Run: headless pygame with SDL's dummy video driver; simulated clock (each Clock.tick advances the game by its frame time, no real sleeping); random seed 0; keys injected as events and as key.get_pressed() state; no mouse input.
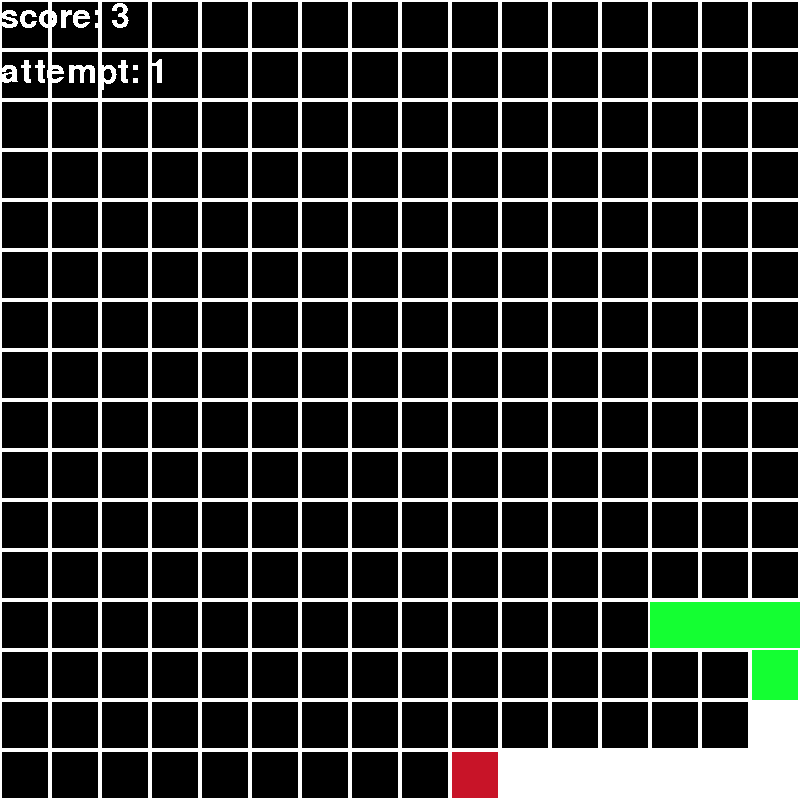
Frame 1 of 4 · flips 1–60 · no input
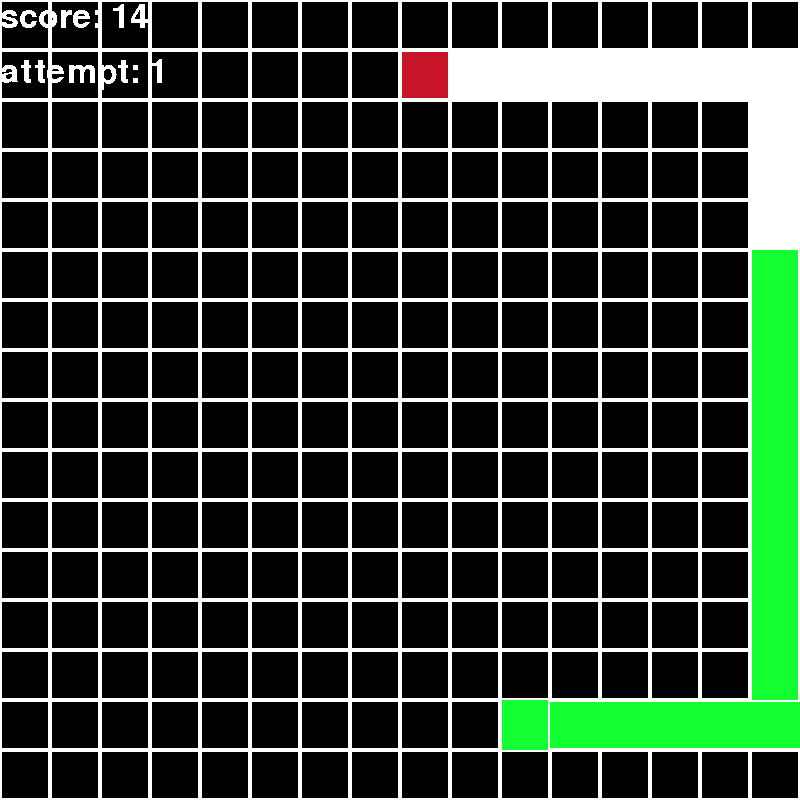
Frame 2 of 4 · flips 61–180 · tapped SPACE, RETURN · held RIGHT (→), D
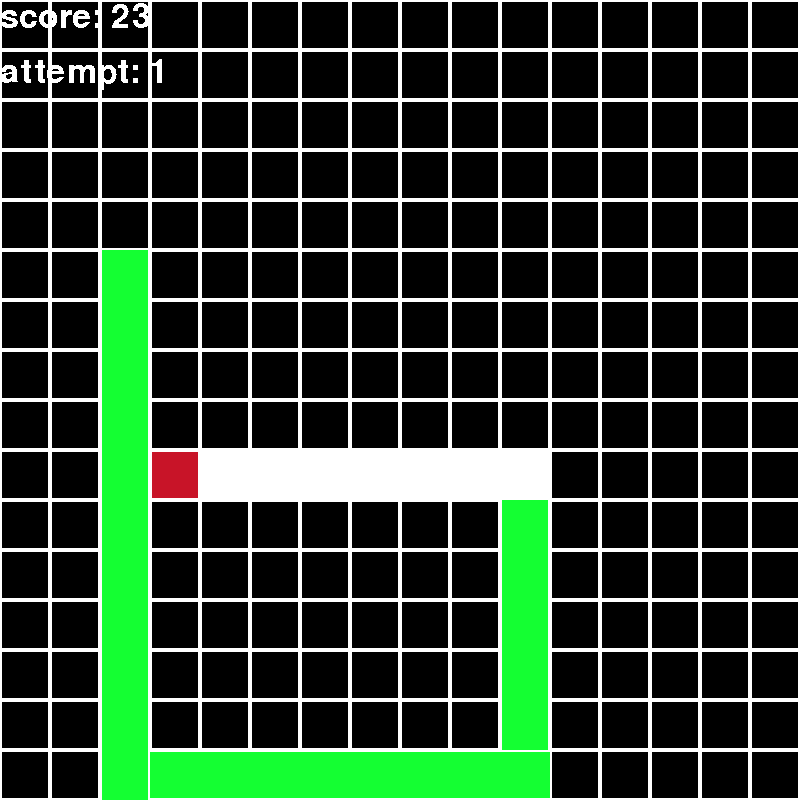
Frame 3 of 4 · flips 181–300 · held DOWN (↓), S
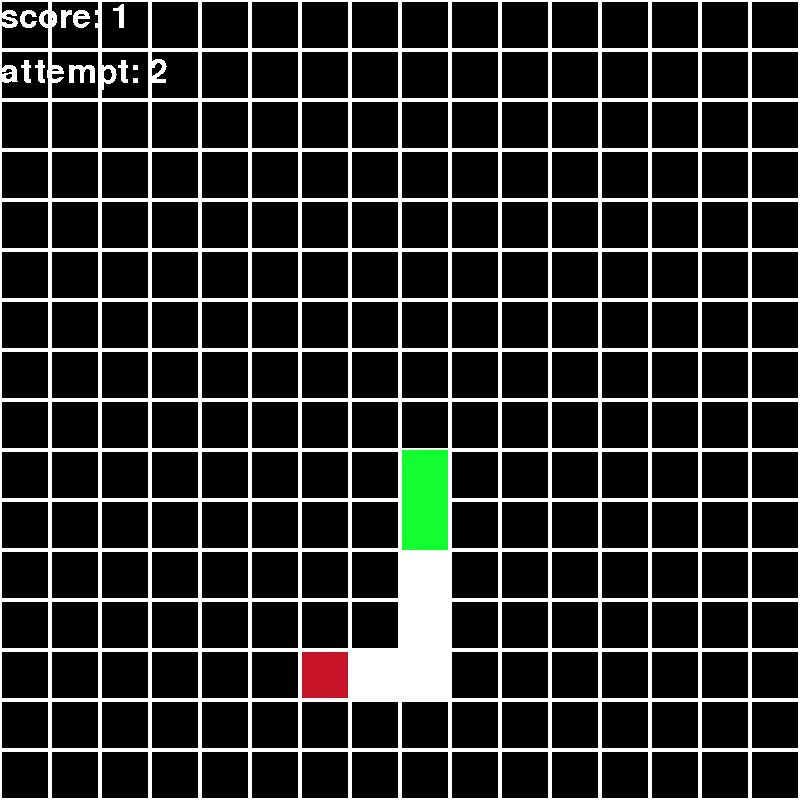
Frame 4 of 4 · flips 301–420 · held LEFT (←), A, UP (↑), W

The pygame program that drew these frames:

import pygame
from collections import deque
import random

moves = {"left": [-1,0],
		 "right":[1, 0],
		 "up":   [0,-1],
		 "down": [0, 1]}

class BruteForce:
	def __init__(self, game_h, game_w, x, y):
		self.game_h = game_h
		self.game_w = game_w
		self.x = 0
		self.y = 0
		
		self.generator = self.move()
		while self.x != x or self.y != y:
			next(self.generator)
		

	def move(self):
		while True:
			self.x += 1
			yield "right"
			for i in range(self.game_w//2 - 1):

				for j in range(self.game_h-2):
					self.y += 1
					yield "down"
				self.x += 1
				yield "right"
				for j in range(self.game_h-2):
					self.y -= 1
					yield "up"
				
				self.x += 1
				yield "right"

			for i in range(self.game_h-1):
				self.y += 1
				yield "down"
			for i in range(self.game_w-1):
				self.x -= 1
				yield "left"
			for i in range(self.game_h-1):
				self.y -= 1
				yield "up"



class BFS:
	def __init__(self, game_h, game_w, x, y):
		self.game_h = game_h
		self.game_w = game_w
		self.x = x
		self.y = y

	def find_vertex(self, x, y):
		q = deque([[x,y]])
		used = [[False] * self.game_w for _ in range(self.game_h)] # visited vertecies
		self.p = [[0] * self.game_w for _ in range(self.game_h)]
		
		used[x][y] = True
		self.p[x][y] = [-1,-1,-1]
		while q:
			c_x, c_y = q.popleft()
			for dx, dy, move in [[0,1, "down"],[0,-1, "up"],[1,0, "right"],[-1,0, "left"]]:
				if (0 <= c_x + dx < self.game_h) and (0 <= c_y + dy < self.game_w):
					if board[c_x+dx][c_y+dy] == 2: #Found food
						
						#self.x = c_x + dx
						#self.y = c_y + dy					
						self.target = [c_x+dx, c_y+dy, move]
						self.p[c_x+dx][c_y+dy] = [c_x, c_y, move]
						return
					if board[c_x+dx][c_y+dy] == 0: #Empty cell
						if used[c_x+dx][c_y+dy] == False: #And not visited
							used[c_x+dx][c_y+dy] = True 
							q.append([c_x+dx, c_y+dy])
							self.p[c_x+dx][c_y+dy] = [c_x, c_y, move]



	def find_path(self):
		self.find_vertex(self.x, self.y)
		path = []

		x, y, move = self.target
		while True:


			path.append([x,y])
			prev = self.p[x][y]
			if prev == [-1,-1,-1]:
				break
			elif prev == 0:
				return "No path", []
			else:
				x, y, move = prev
		
		

		self.x += moves[move][0]
		self.y += moves[move][1]

		return move, path





pygame.init()
pygame.font.init()


HEIGHT, WIDTH = 800, 800 
SIZE_OF_BLOCK = 50

SNAKE_COLOR = (20, 255, 50)
FOOD_COLOR = (200, 20, 40)
WHITE = (255, 255, 255)

game_h = HEIGHT // SIZE_OF_BLOCK
game_w = WIDTH // SIZE_OF_BLOCK

#The game is 16x16 (each block is 50x50 px)

screen = pygame.display.set_mode((HEIGHT, WIDTH))

def print_str(string, x, y, font_size, color):
	myfont = pygame.font.SysFont('Comic Sans MS', font_size)
	textsurface = myfont.render(string, False, color)
	screen.blit(textsurface,(x,y))

def draw_a_block(x, y, type_of_block,color, size):
	#Scaling
	shell = size // 25
	x *= size
	y *= size
	if type_of_block == "lying":
		y += shell
		pygame.draw.rect(screen, color, [x, y, size, size - shell*2])
	elif type_of_block == "standing":
		x += shell
		pygame.draw.rect(screen, color, [x, y, size - shell*2, size])
	else:
		x += shell
		y += shell
		pygame.draw.rect(screen, color, [x, y, size - shell*2, size - shell*2])






"""
0 - empty block
1 - snake
2 - food
"""

class Snake:
	def __init__(self, x, y):
		self.body = deque([[x, y, "standing"]])
		self.next = "right"
		board[x][y] = 1


	def move_head(self):
		
		x, y, _ = self.body[0]

		if self.next == "right":
			dx, dy = 1, 0
			type_of_block = "lying"
		elif self.next == "left":
			dx, dy = -1, 0
			type_of_block = "lying"
		elif self.next == "up":
			dx, dy = 0, -1
			type_of_block = "standing"
		else:
			dx, dy = 0, 1
			type_of_block = "standing"

		self.body.appendleft([x+dx, y+dy, type_of_block])
		
		if (x+dx < 0 or game_h <= x+dx) or \
			(y+dy < 0 or game_w <= y+dy) or \
			 board[x+dx][y+dy] == 1:
			#Game over
			return 1

		elif board[x+dx][y+dy] == 0:
			#Nothing
			self.pop_tail()
			board[x+dx][y+dy] = 1
			return 0
		else:
			#Food
			board[x+dx][y+dy] = 1
			return 2



	def pop_tail(self):
		x, y, _ = self.body.pop()
		board[x][y] = 0


def spawn_food():
	x, y = random.randint(0, game_h-1), random.randint(0, game_w-1)
	while board[x][y] != 0:
		x, y = random.randint(0, game_h-1), random.randint(0, game_w-1)
	board[x][y] = 2
	return x, y









attempt = 0
while True:
	attempt += 1
	board = [[0] * game_h for _ in range(game_w)]
	for i in board:
		print(i)
	snake = Snake(0, 0)
	food = spawn_food()

	#### Solution algorithims:
	#1) Brute force
	bf = BruteForce(game_h, game_w, snake.body[0][0], snake.body[0][1])
	#2) BFS
	bfs = BFS(game_h, game_w, snake.body[0][0], snake.body[0][1])

	
	### GAMELOOP
	running = True
	score = 0
	clock = pygame.time.Clock()
	next_move = "right"
	path = []
	while running:




			#Controlling snake manually
		for event in pygame.event.get():
			if event.type == pygame.QUIT:
				running = False

			#Button pressed
			if event.type == pygame.KEYDOWN:
				if event.key == pygame.K_LEFT:
					if snake.next in ["up", "down"]:
						next_move = "left"
				elif event.key == pygame.K_RIGHT:
					if snake.next in ["up", "down"]:
						next_move = "right"
				elif event.key == pygame.K_UP:
					if snake.next in ["left", "right"]:
						next_move = "up"
				elif event.key == pygame.K_DOWN:
					if snake.next in ["left", "right"]:
						next_move = "down"
		#########
		#Here we can control snake with algorithms:
		#1)Brute force:
		#next_move = next(bf.generator)
		#2)BFS
		next_move, path = bfs.find_path()
		if next_move == "No path":
			running = False

		



		#Moving snake
		snake.next = next_move
		reward = snake.move_head()


		#Rewaring snake
		if reward == 2:
			score += 1
			food = spawn_food()
		elif reward == 1:
			#print_str("Game Over", 165, 350, 120, WHITE)

			pygame.display.update()
			pygame.time.wait(1000)
			running = False


		######## VISUAL PART
		# Drawing stuff:
		screen.fill((255, 255, 255))
		for i in range(game_h):
			for j in range(game_w):
				draw_a_block(i, j, "empty", (0,0,0), SIZE_OF_BLOCK)

		for block in path[:-1]:
			draw_a_block(*block, "path", WHITE, SIZE_OF_BLOCK)

		for block in snake.body:
			draw_a_block(*block, SNAKE_COLOR, SIZE_OF_BLOCK)
		draw_a_block(*food, "food", FOOD_COLOR, SIZE_OF_BLOCK)

		print_str("score: " + str(score), 0, 0, 50, WHITE)
		print_str("attempt: " + str(attempt), 0, 55, 50, WHITE)

		pygame.display.update()

		clock.tick(90)
		####################










	
#Todo
"""
1) Angle parts of snake drawings
2) Brute force - Done
3) Figure out how to make game more smooth
"""
